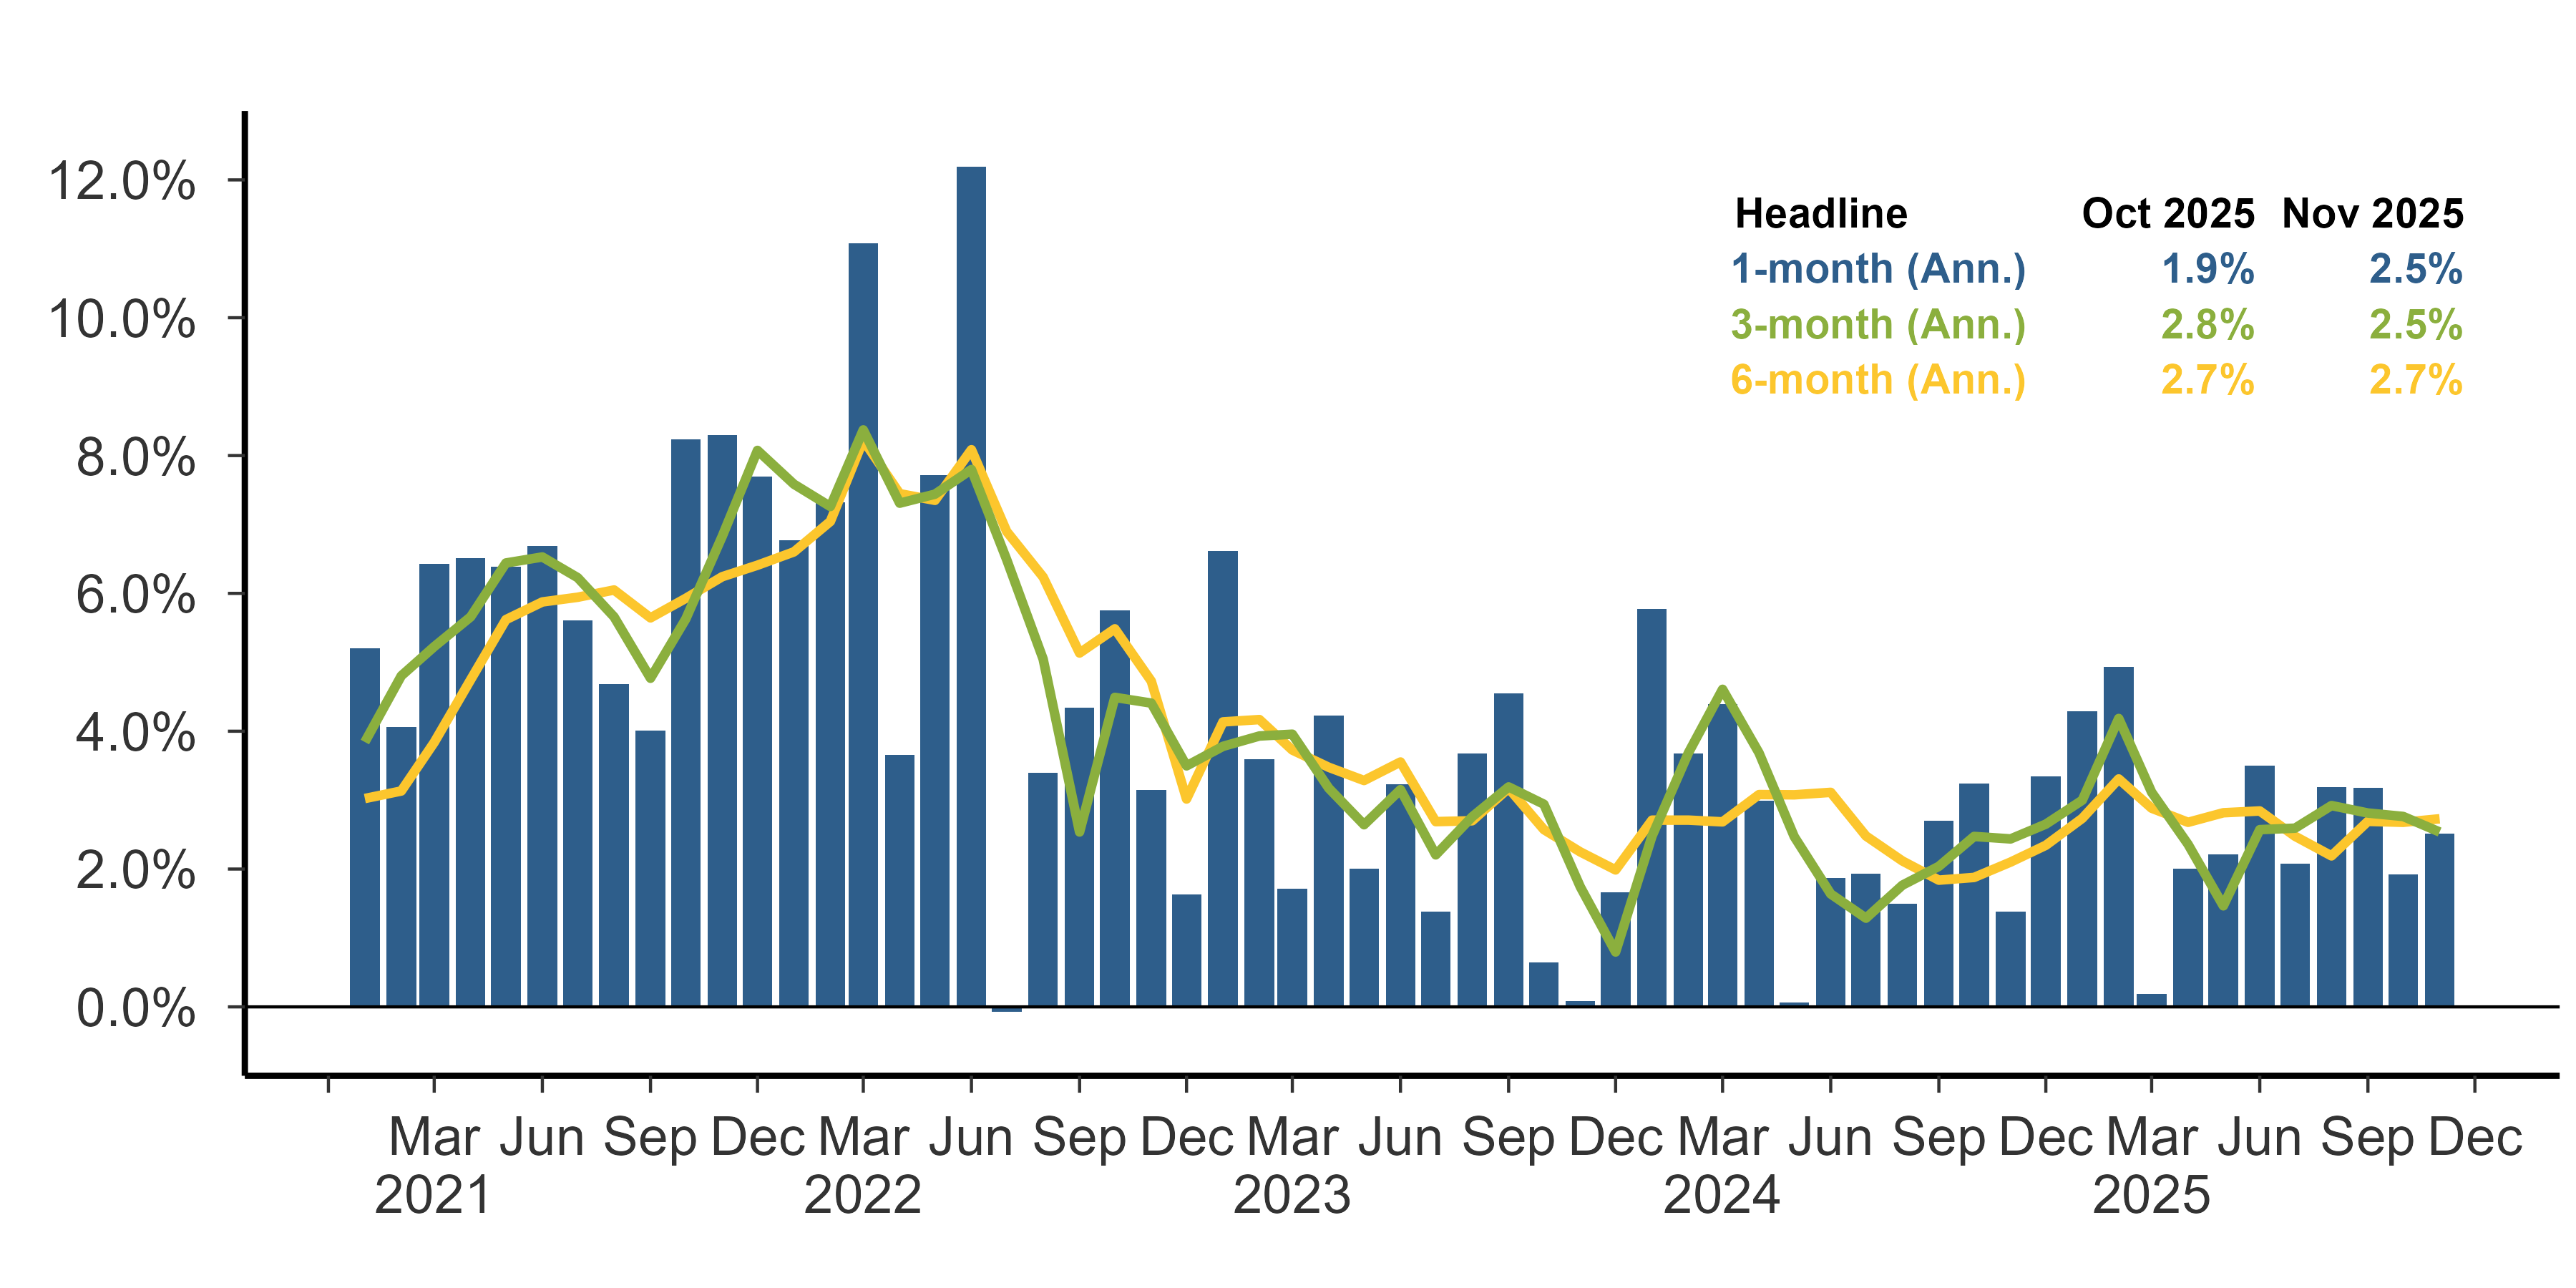

The table this chart was drawn from, first rows:
date, jcbm, chg_6m, chg_3m, chg_1m
2021-01-01, 106.1, 3.023, 3.843, 5.206
2021-02-01, 106.5, 3.133, 4.804, 4.064
2021-03-01, 107.1, 3.838, 5.227, 6.424
2021-04-01, 107.6, 4.747, 5.66, 6.508
2021-05-01, 108.2, 5.619, 6.441, 6.391
2021-06-01, 108.8, 5.876, 6.528, 6.686
2021-07-01, 109.3, 5.944, 6.229, 5.612
2021-08-01, 109.7, 6.049, 5.659, 4.689
2021-09-01, 110, 5.645, 4.769, 4.011
2021-10-01, 110.8, 5.928, 5.629, 8.235
2021-11-01, 111.5, 6.242, 6.828, 8.295
2021-12-01, 112.2, 6.409, 8.075, 7.696
2022-01-01, 112.8, 6.602, 7.585, 6.769
2022-02-01, 113.5, 7.044, 7.261, 7.319
2022-03-01, 114.5, 8.224, 8.373, 11.08
2022-04-01, 114.8, 7.447, 7.309, 3.656
2022-05-01, 115.5, 7.35, 7.44, 7.712
2022-06-01, 116.6, 8.085, 7.798, 12.19
2022-07-01, 116.6, 6.898, 6.49, -0.07199
2022-08-01, 117, 6.237, 5.048, 3.396
2022-09-01, 117.4, 5.135, 2.538, 4.342
2022-10-01, 117.9, 5.486, 4.491, 5.749
2022-11-01, 118.2, 4.727, 4.408, 3.148
2022-12-01, 118.4, 3.016, 3.497, 1.636
2023-01-01, 119, 4.135, 3.78, 6.619
2023-02-01, 119.4, 4.169, 3.931, 3.597
2023-03-01, 119.5, 3.727, 3.957, 1.712
2023-04-01, 120, 3.476, 3.173, 4.226
2023-05-01, 120.2, 3.285, 2.643, 2.009
2023-06-01, 120.5, 3.553, 3.152, 3.233
2023-07-01, 120.6, 2.688, 2.206, 1.383
2023-08-01, 121, 2.7, 2.758, 3.672
2023-09-01, 121.4, 3.172, 3.192, 4.546
2023-10-01, 121.5, 2.572, 2.94, 0.6443
2023-11-01, 121.5, 2.248, 1.741, 0.08894
2023-12-01, 121.7, 1.987, 0.7963, 1.662
2024-01-01, 122.2, 2.709, 2.479, 5.769
2024-02-01, 122.6, 2.71, 3.688, 3.673
2024-03-01, 123, 2.685, 4.608, 4.393
2024-04-01, 123.3, 3.081, 3.686, 2.996
2024-05-01, 123.3, 3.077, 2.47, 0.06813
2024-06-01, 123.5, 3.113, 1.639, 1.874
2024-07-01, 123.7, 2.479, 1.287, 1.93
2024-08-01, 123.9, 2.117, 1.766, 1.494
2024-09-01, 124.2, 1.839, 2.039, 2.696
2024-10-01, 124.5, 1.878, 2.473, 3.236
2024-11-01, 124.6, 2.101, 2.437, 1.387
2024-12-01, 125, 2.345, 2.652, 3.343
2025-01-01, 125.4, 2.736, 2.999, 4.288
2025-02-01, 125.9, 3.307, 4.185, 4.93
2025-03-01, 125.9, 2.883, 3.115, 0.1908
2025-04-01, 126.2, 2.678, 2.358, 2.01
2025-05-01, 126.4, 2.816, 1.466, 2.21
2025-06-01, 126.7, 2.843, 2.572, 3.502
2025-07-01, 127, 2.476, 2.593, 2.074
2025-08-01, 127.3, 2.191, 2.921, 3.193
2025-09-01, 127.6, 2.692, 2.813, 3.175
2025-10-01, 127.8, 2.678, 2.763, 1.926
2025-11-01, 128.1, 2.729, 2.538, 2.516
